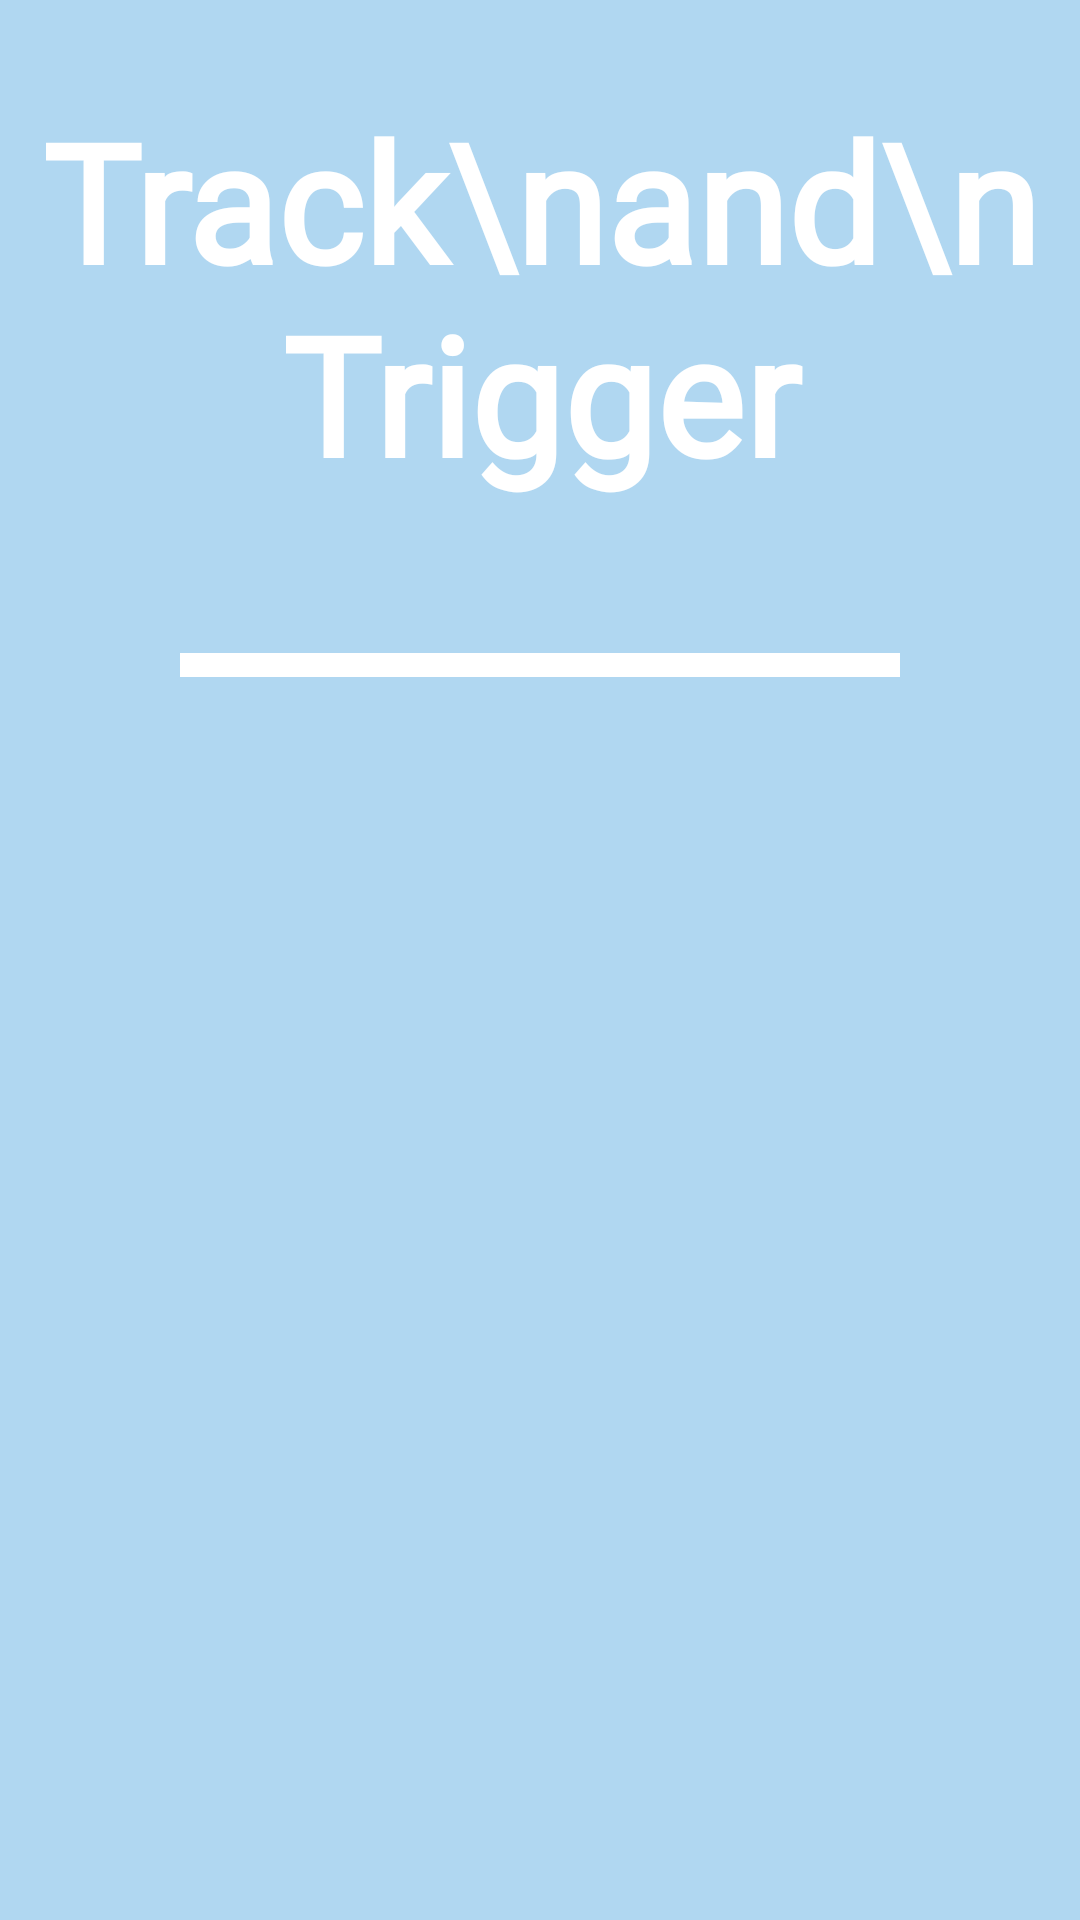

Write the Android layout XML for this screen, with the resource values it uses.
<!-- AndroidManifest.xml: application theme Theme.TrackTrigger -->
<!-- res/layout/activity_splash_screen.xml -->
<?xml version="1.0" encoding="utf-8"?>

<LinearLayout xmlns:android="http://schemas.android.com/apk/res/android"
    xmlns:app="http://schemas.android.com/apk/res-auto"
    xmlns:tools="http://schemas.android.com/tools"
    android:layout_width="match_parent"
    android:layout_height="match_parent"
    android:orientation="vertical"
    android:background="@color/light_blue"
    tools:context=".SplashScreen">

    <TextView
        android:fontFamily="@font/orbitron_black"
        android:layout_width="match_parent"
        android:layout_height="wrap_content"
        android:layout_marginTop="30dp"
        android:gravity="center"
        android:text="Track\nand\nTrigger"
        android:textColor="@color/white"
        android:textSize="55sp"
        android:textStyle="bold" />
    <View
        android:layout_width="match_parent"
        android:layout_height="8dp"
        android:layout_marginTop="50dp"
        android:layout_marginLeft="60dp"
        android:layout_marginRight="60dp"
        android:background="@color/white"/>

    <ImageView
        android:layout_width="match_parent"
        android:layout_height="wrap_content"
        android:layout_gravity="center"
        android:src="@drawable/logo_splash"/>
</LinearLayout>
<!-- resources referenced by this layout -->
<resources>
  <color name="light_blue">#b0d7f1</color>
  <color name="white">#FFFFFFFF</color>
  <style name="Theme.TrackTrigger" parent="Theme.AppCompat.DayNight.NoActionBar">
          
          <item name="colorPrimary">@color/mid_blue</item>
          <item name="colorPrimaryVariant">@color/dark_blue</item>
          <item name="colorOnPrimary">@color/white</item>
          <item name="colorPrimaryDark">@color/mid_blue</item>
          
          <item name="colorSecondary">@color/mid_blue</item>
          <item name="colorSecondaryVariant">@color/dark_blue</item>
          <item name="colorOnSecondary">@color/white</item>
          
          <item name="android:statusBarColor" tools:targetApi="l">?attr/colorPrimaryVariant</item>
          
      </style>
  <color name="mid_blue">#85c1e9</color>
  <color name="dark_blue">#5aabe1</color>
</resources>
